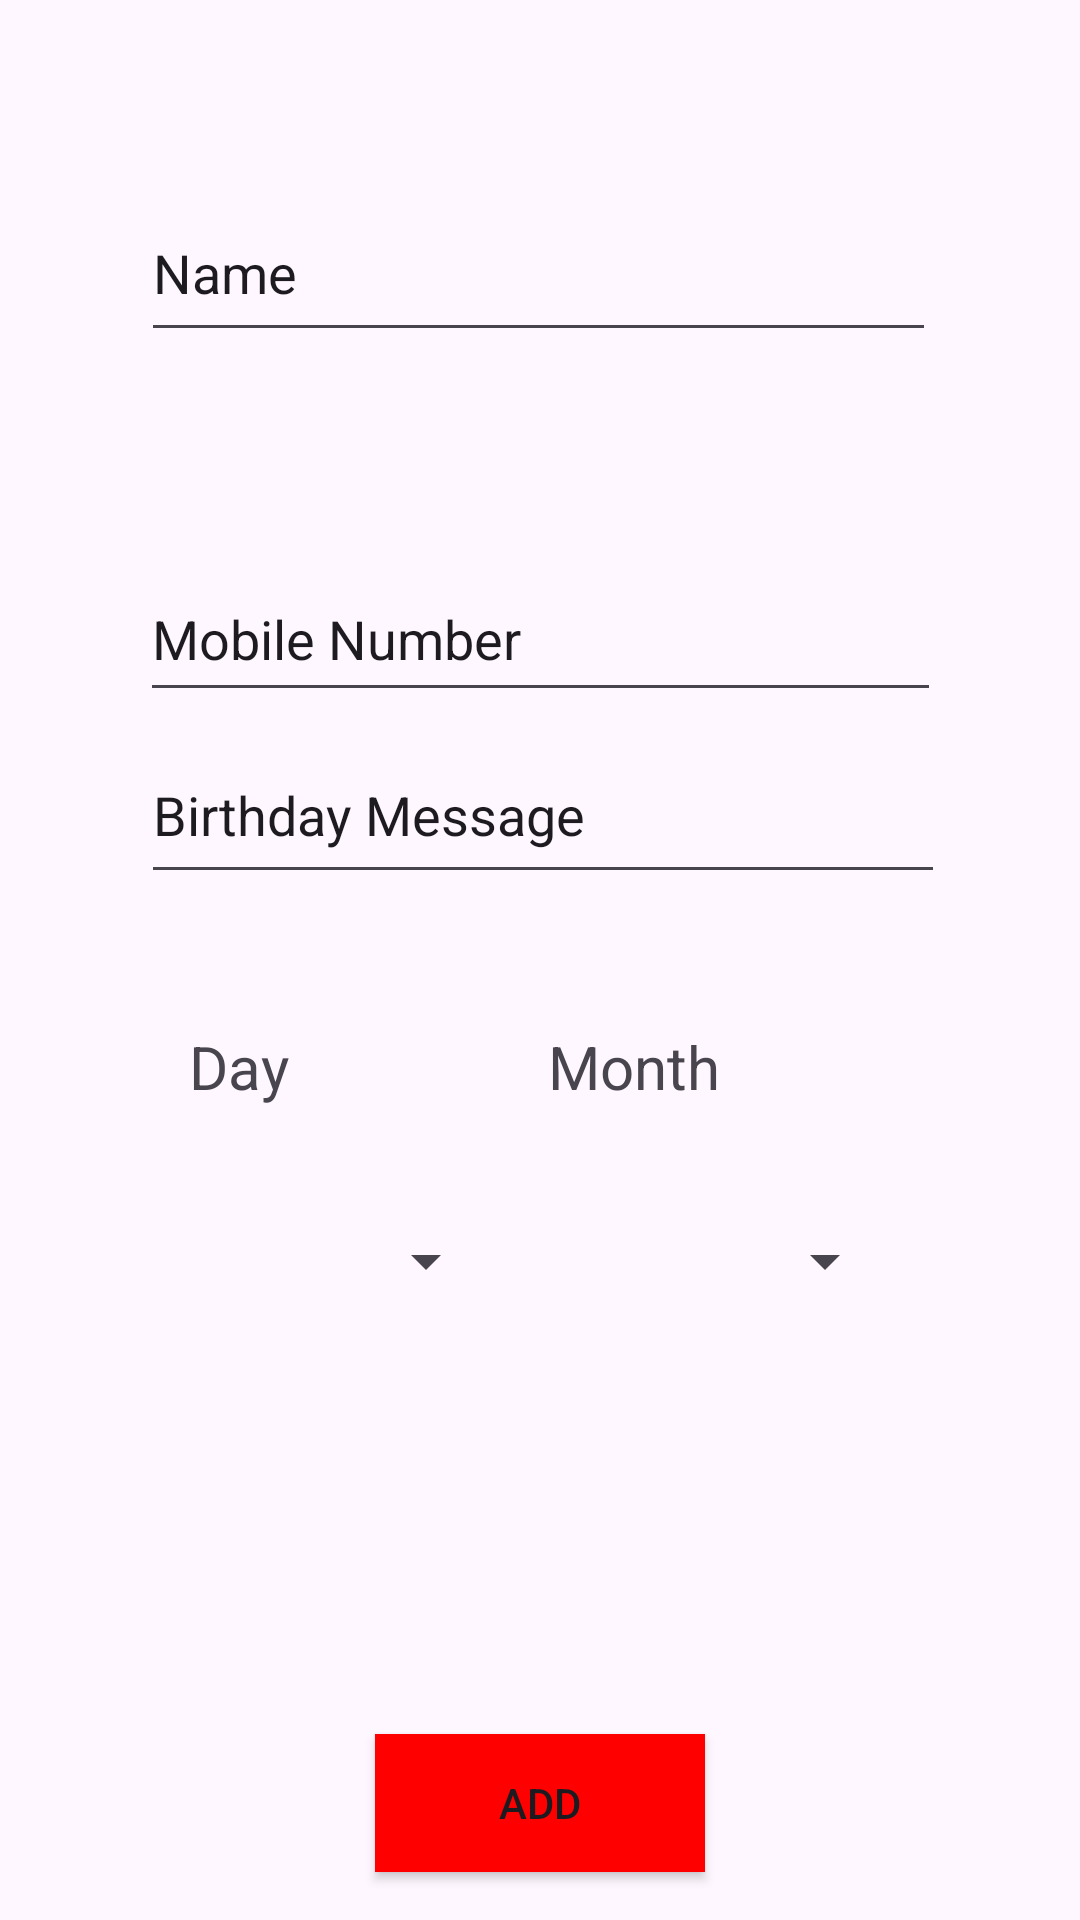

Here is an Android app screen rendered from its layout file. Give the layout XML and the strings, colors and styles it references.
<!-- AndroidManifest.xml: application theme Theme.HappyBirthdaySenderV3 -->
<!-- res/layout/activity_add_birthday.xml -->
<?xml version="1.0" encoding="utf-8"?>
<androidx.constraintlayout.widget.ConstraintLayout xmlns:android="http://schemas.android.com/apk/res/android"
    xmlns:app="http://schemas.android.com/apk/res-auto"
    xmlns:tools="http://schemas.android.com/tools"
    android:id="@+id/main"
    android:layout_width="match_parent"
    android:layout_height="match_parent"
    tools:context=".addBirthdayActivity">

    <Button
        android:id="@+id/addButton"
        android:layout_width="110dp"
        android:layout_height="46dp"
        android:layout_marginBottom="16dp"
        android:background="@drawable/buttons"
        android:text="Add"
        app:layout_constraintBottom_toBottomOf="parent"
        app:layout_constraintEnd_toEndOf="parent"
        app:layout_constraintStart_toStartOf="parent" />

    <EditText
        android:id="@+id/newtextEditText"
        android:layout_width="265dp"
        android:layout_height="56dp"
        android:layout_marginTop="52dp"
        android:ems="10"
        android:inputType="text"
        android:text="Name"
        app:layout_constraintBottom_toTopOf="@+id/messageEditText"
        app:layout_constraintEnd_toEndOf="parent"
        app:layout_constraintHorizontal_bias="0.493"
        app:layout_constraintStart_toStartOf="parent"
        app:layout_constraintTop_toTopOf="parent"
        app:layout_constraintVertical_bias="0.07" />

    <EditText
        android:id="@+id/mobileEditText"
        android:layout_width="267dp"
        android:layout_height="52dp"
        android:layout_marginTop="68dp"
        android:ems="10"
        android:inputType="text"
        android:text="Mobile Number"
        app:layout_constraintBottom_toTopOf="@+id/messageEditText"
        app:layout_constraintEnd_toEndOf="parent"
        app:layout_constraintStart_toStartOf="parent"
        app:layout_constraintTop_toBottomOf="@+id/newtextEditText"
        app:layout_constraintVertical_bias="0.0" />

    <EditText
        android:id="@+id/messageEditText"
        android:layout_width="268dp"
        android:layout_height="56dp"
        android:layout_marginBottom="280dp"
        android:ems="10"
        android:inputType="text"
        android:text="Birthday Message"
        app:layout_constraintBottom_toTopOf="@+id/addButton"
        app:layout_constraintEnd_toEndOf="parent"
        app:layout_constraintHorizontal_bias="0.51"
        app:layout_constraintStart_toStartOf="parent" />

    <Spinner
        android:id="@+id/daySpinner"
        android:layout_width="125dp"
        android:layout_height="55dp"
        android:layout_marginTop="24dp"
        android:spinnerMode="dropdown"
        app:layout_constraintBottom_toTopOf="@+id/addButton"
        app:layout_constraintEnd_toStartOf="@+id/monthSpinner"
        app:layout_constraintHorizontal_bias="0.839"
        app:layout_constraintStart_toStartOf="parent"
        app:layout_constraintTop_toBottomOf="@+id/dayTextView"
        app:layout_constraintVertical_bias="0.0" />

    <TextView
        android:id="@+id/dayTextView"
        android:layout_width="wrap_content"
        android:layout_height="wrap_content"
        android:layout_marginTop="44dp"
        android:text="Day"
        android:textSize="20sp"
        app:layout_constraintEnd_toEndOf="parent"
        app:layout_constraintHorizontal_bias="0.193"
        app:layout_constraintStart_toStartOf="parent"
        app:layout_constraintTop_toBottomOf="@+id/messageEditText" />

    <TextView
        android:id="@+id/monthTextView"
        android:layout_width="wrap_content"
        android:layout_height="wrap_content"
        android:layout_marginTop="44dp"
        android:text="Month"
        android:textSize="20sp"
        app:layout_constraintEnd_toEndOf="parent"
        app:layout_constraintHorizontal_bias="0.603"
        app:layout_constraintStart_toStartOf="parent"
        app:layout_constraintTop_toBottomOf="@+id/messageEditText" />

    <Spinner
        android:id="@+id/monthSpinner"
        android:layout_width="125dp"
        android:layout_height="55dp"
        android:layout_marginTop="24dp"
        android:spinnerMode="dropdown"
        app:layout_constraintBottom_toTopOf="@+id/addButton"
        app:layout_constraintEnd_toEndOf="parent"
        app:layout_constraintHorizontal_bias="0.741"
        app:layout_constraintStart_toStartOf="parent"
        app:layout_constraintTop_toBottomOf="@+id/monthTextView"
        app:layout_constraintVertical_bias="0.0" />

</androidx.constraintlayout.widget.ConstraintLayout>
<!-- resources referenced by this layout -->
<resources>
  <!-- drawable buttons (drawable) -->
  <?xml version="1.0" encoding="utf-8"?>
  <shape xmlns:android="http://schemas.android.com/apk/res/android">
      <solid android:color="#FF0000"/> 
      <corners android:radius="0dp"/>  
  </shape>
  <style name="Theme.HappyBirthdaySenderV3" parent="Base.Theme.HappyBirthdaySenderV3" />
  <style name="Base.Theme.HappyBirthdaySenderV3" parent="Theme.Material3.DayNight.NoActionBar">
          
          
      </style>
</resources>
